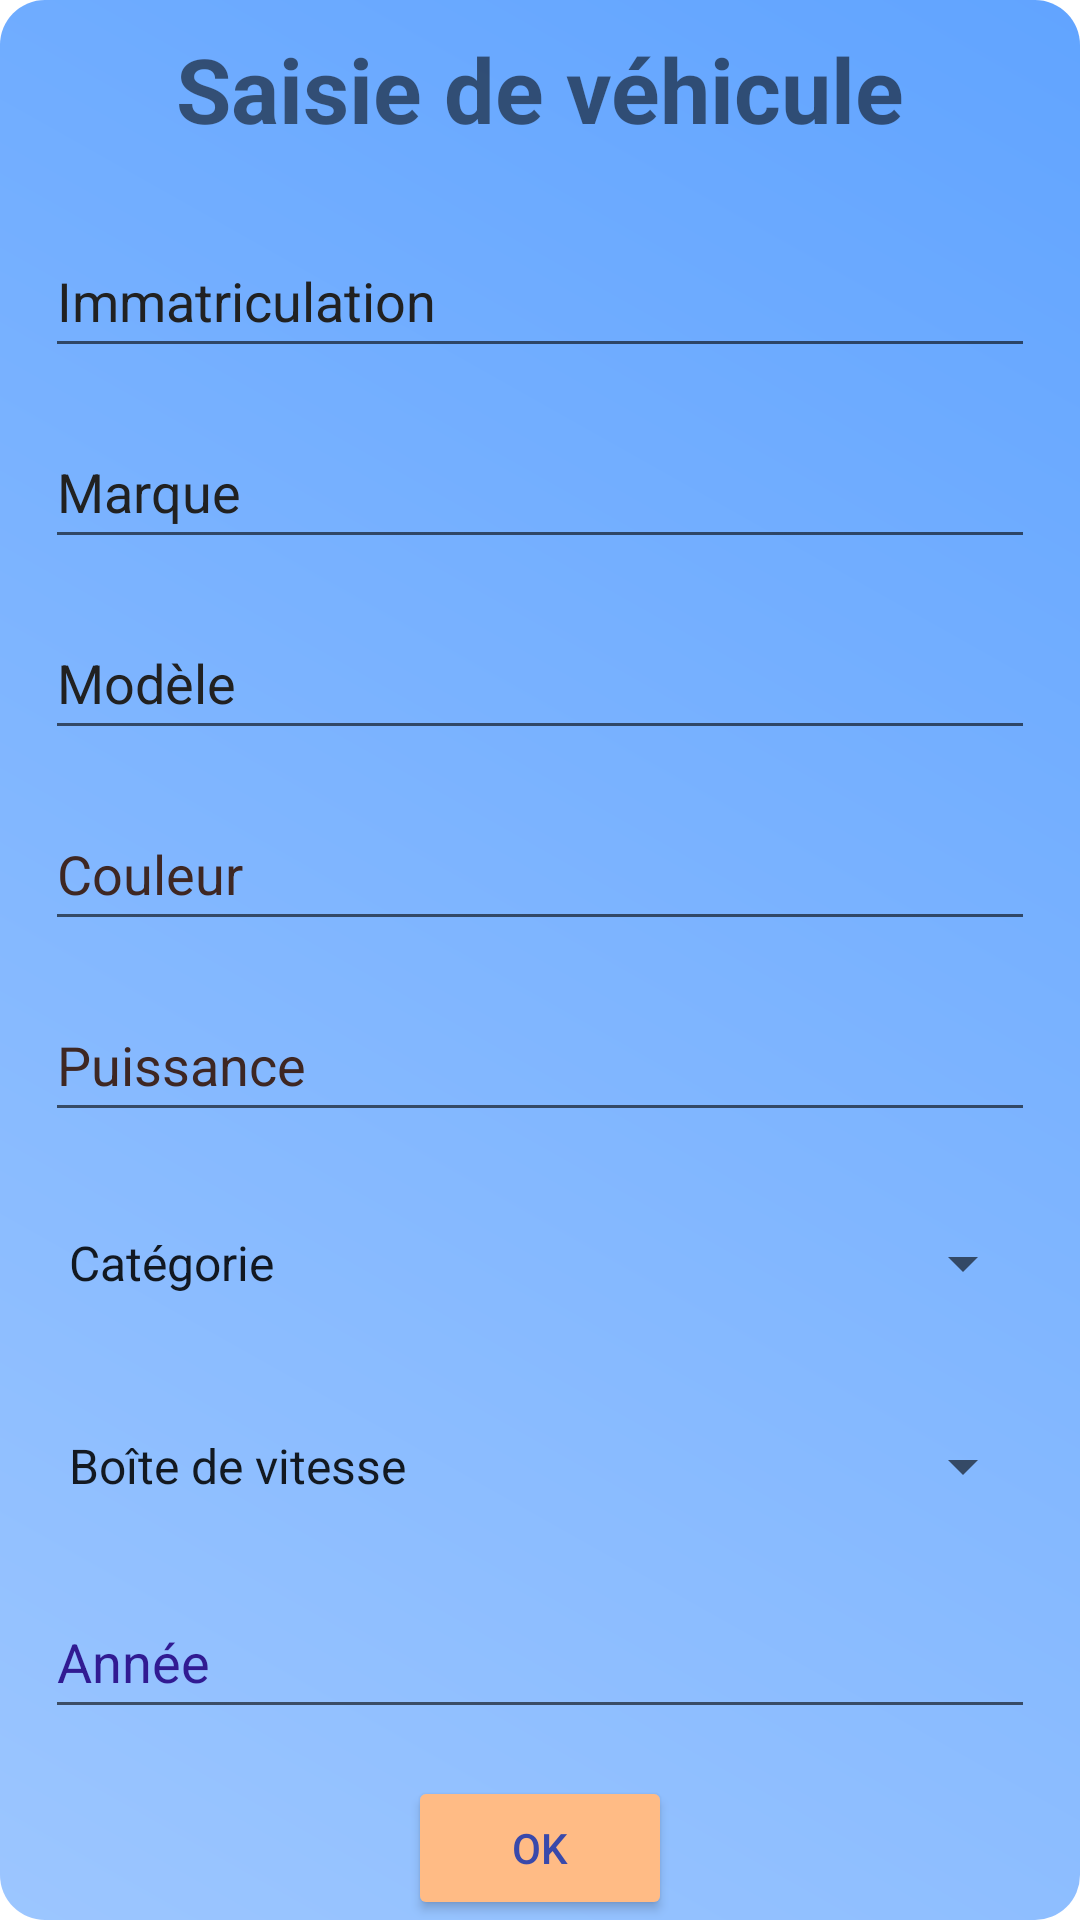

Reconstruct the res/layout file that produces this screen, plus the resources it refers to.
<!-- AndroidManifest.xml: application theme Theme.XINTERV -->
<!-- res/layout/popup_saisie_vehicule.xml -->
<?xml version="1.0" encoding="utf-8"?>
<androidx.constraintlayout.widget.ConstraintLayout xmlns:android="http://schemas.android.com/apk/res/android"
    xmlns:tools="http://schemas.android.com/tools"
    android:layout_width="wrap_content"
    android:background="@drawable/custom_dialog"
    android:paddingHorizontal="15dp"
    android:layout_height="wrap_content"
    xmlns:app="http://schemas.android.com/apk/res-auto">

    <TextView
        android:id="@+id/textViewTitleVehicule"
        android:layout_width="wrap_content"
        android:layout_height="wrap_content"
        android:text="Saisie de véhicule"
        android:textStyle="bold"
        android:textSize="30sp"
        android:layout_marginBottom="5dp"
        app:layout_constraintTop_toTopOf="parent"
        app:layout_constraintLeft_toLeftOf="parent"
        app:layout_constraintRight_toRightOf="parent"
        app:layout_constraintBottom_toTopOf="@+id/guidelineVehicule"/>

    <EditText
        android:id="@+id/editTextViewImmatriculation"
        android:layout_width="0dp"
        android:layout_height="wrap_content"
        android:layout_marginBottom="5dp"
        android:hint="Immatriculation"
        android:importantForAutofill="no"
        android:inputType="text"
        android:minHeight="48dp"
        android:textColorHint="#212121"
        app:layout_constraintBottom_toTopOf="@+id/editTextViewMarque"
        app:layout_constraintLeft_toLeftOf="parent"
        app:layout_constraintRight_toRightOf="parent"
        app:layout_constraintTop_toBottomOf="@+id/guidelineVehicule" />

    <EditText
        android:id="@+id/editTextViewMarque"
        android:layout_width="0dp"
        android:layout_height="wrap_content"
        android:layout_marginBottom="5dp"
        android:hint="Marque"
        android:importantForAutofill="no"
        android:inputType="text"
        android:minHeight="48dp"
        android:textColorHint="#212121"
        app:layout_constraintBottom_toTopOf="@+id/editTextViewModele"
        app:layout_constraintLeft_toLeftOf="parent"
        app:layout_constraintRight_toRightOf="parent"
        app:layout_constraintTop_toBottomOf="@id/editTextViewImmatriculation" />

    <EditText
        android:id="@+id/editTextViewModele"
        android:layout_width="0dp"
        android:layout_height="wrap_content"
        android:layout_marginBottom="5dp"
        android:hint="Modèle"
        android:importantForAutofill="no"
        android:inputType="text"
        android:minHeight="48dp"
        android:textColorHint="#212121"
        app:layout_constraintBottom_toTopOf="@+id/editTextViewCouleur"
        app:layout_constraintLeft_toLeftOf="parent"
        app:layout_constraintRight_toRightOf="parent"
        app:layout_constraintTop_toBottomOf="@id/editTextViewMarque" />

    <EditText
        android:id="@+id/editTextViewCouleur"
        android:layout_width="0dp"
        android:layout_height="wrap_content"
        android:layout_marginBottom="5dp"
        android:hint="Couleur"
        android:inputType="text"
        android:minHeight="48dp"
        android:textColorHint="#3E2723"
        app:layout_constraintBottom_toTopOf="@+id/editTextViewPuissance"
        app:layout_constraintLeft_toLeftOf="parent"
        app:layout_constraintRight_toRightOf="parent"
        app:layout_constraintTop_toBottomOf="@id/editTextViewModele" />

    <EditText
        android:id="@+id/editTextViewPuissance"
        android:layout_width="0dp"
        android:layout_height="wrap_content"
        android:layout_marginBottom="5dp"
        android:hint="Puissance"
        android:inputType="number"
        android:minHeight="48dp"
        android:textColorHint="#3E2723"
        app:layout_constraintBottom_toTopOf="@+id/spinnerCategorie"
        app:layout_constraintLeft_toLeftOf="parent"
        app:layout_constraintRight_toRightOf="parent"
        app:layout_constraintTop_toBottomOf="@id/editTextViewCouleur" />

    <Spinner
        android:id="@+id/spinnerCategorie"
        android:layout_width="0dp"
        android:layout_height="wrap_content"
        android:layout_marginTop="4dp"
        android:layout_marginBottom="5dp"
        android:entries="@array/categorie_array"
        android:minHeight="48dp"
        app:layout_constraintBottom_toTopOf="@+id/spinnerBoite"
        app:layout_constraintLeft_toLeftOf="parent"
        app:layout_constraintRight_toRightOf="parent"
        app:layout_constraintTop_toBottomOf="@id/editTextViewPuissance" />

    <Spinner
        android:id="@+id/spinnerBoite"
        android:layout_width="0dp"
        android:layout_height="wrap_content"
        android:layout_marginTop="4dp"
        android:layout_marginBottom="5dp"
        android:entries="@array/boite_array"
        android:minHeight="48dp"
        app:layout_constraintBottom_toTopOf="@+id/editTextViewAnnee"
        app:layout_constraintLeft_toLeftOf="parent"
        app:layout_constraintRight_toRightOf="parent"
        app:layout_constraintTop_toBottomOf="@id/spinnerCategorie" />

    <EditText
        android:id="@+id/editTextViewAnnee"
        android:layout_width="0dp"
        android:layout_height="wrap_content"
        android:layout_marginBottom="5dp"
        android:hint="Année"
        android:inputType="date"
        android:minHeight="48dp"
        android:textColorHint="#311B92"
        app:layout_constraintBottom_toTopOf="@id/buttonOK"
        app:layout_constraintLeft_toLeftOf="parent"
        app:layout_constraintRight_toRightOf="parent"
        app:layout_constraintTop_toBottomOf="@id/spinnerBoite" />

    <androidx.constraintlayout.widget.Guideline
        android:id="@+id/guidelineVehicule"
        android:layout_width="wrap_content"
        android:layout_height="wrap_content"
        android:orientation="horizontal"
        app:layout_constraintGuide_percent="0.1"/>

    <Button
        android:id="@+id/buttonOK"
        android:layout_width="wrap_content"
        android:layout_height="wrap_content"
        android:backgroundTint="#FFBB85"
        android:elevation="4dp"
        android:text="ok"
        android:textColor="#3949AB"
        app:layout_constraintBottom_toBottomOf="parent"
        app:layout_constraintEnd_toEndOf="parent"
        app:layout_constraintStart_toStartOf="parent" />


</androidx.constraintlayout.widget.ConstraintLayout>
<!-- resources referenced by this layout -->
<resources>
  <string-array name="boite_array">
          <item>Boîte de vitesse</item>
          <item>Manuelle</item>
          <item>Automatique</item>
          <item>Semi-automatique</item>
      </string-array>
  <string-array name="categorie_array">
          <item>Catégorie</item>
          <item>Citadine</item>
          <item>Berline</item>
          <item>Break</item>
          <item>SUV</item>
      </string-array>
  <!-- drawable custom_dialog (drawable-hdpi) -->
  <?xml version="1.0" encoding="utf-8"?>
  <shape xmlns:android="http://schemas.android.com/apk/res/android"
         android:shape="rectangle">
      <gradient
          android:startColor="#9CC6FF"
          android:endColor="#61A4FF"
          android:angle="45"/>
      <corners android:radius="15dp"/>
  </shape>
  <style name="Theme.XINTERV" parent="Theme.MaterialComponents.DayNight.DarkActionBar">
          
          <item name="colorPrimary">#6AA9FF</item>
          <item name="colorPrimaryVariant">#2682FF</item>
          <item name="colorOnPrimary">@color/white</item>
          
          <item name="colorSecondary">#F5A86C</item>
          <item name="colorSecondaryVariant">#FFBB85</item>
          <item name="colorOnSecondary">@color/black</item>
          
          <item name="android:statusBarColor" tools:targetApi="l">?attr/colorPrimaryVariant</item>
          
      </style>
  <!-- not gathered from this repository: default colours our renderer supplied (Android Studio template values) -->
  <color name="black">#FF000000</color>
  <color name="white">#FFFFFFFF</color>
</resources>
